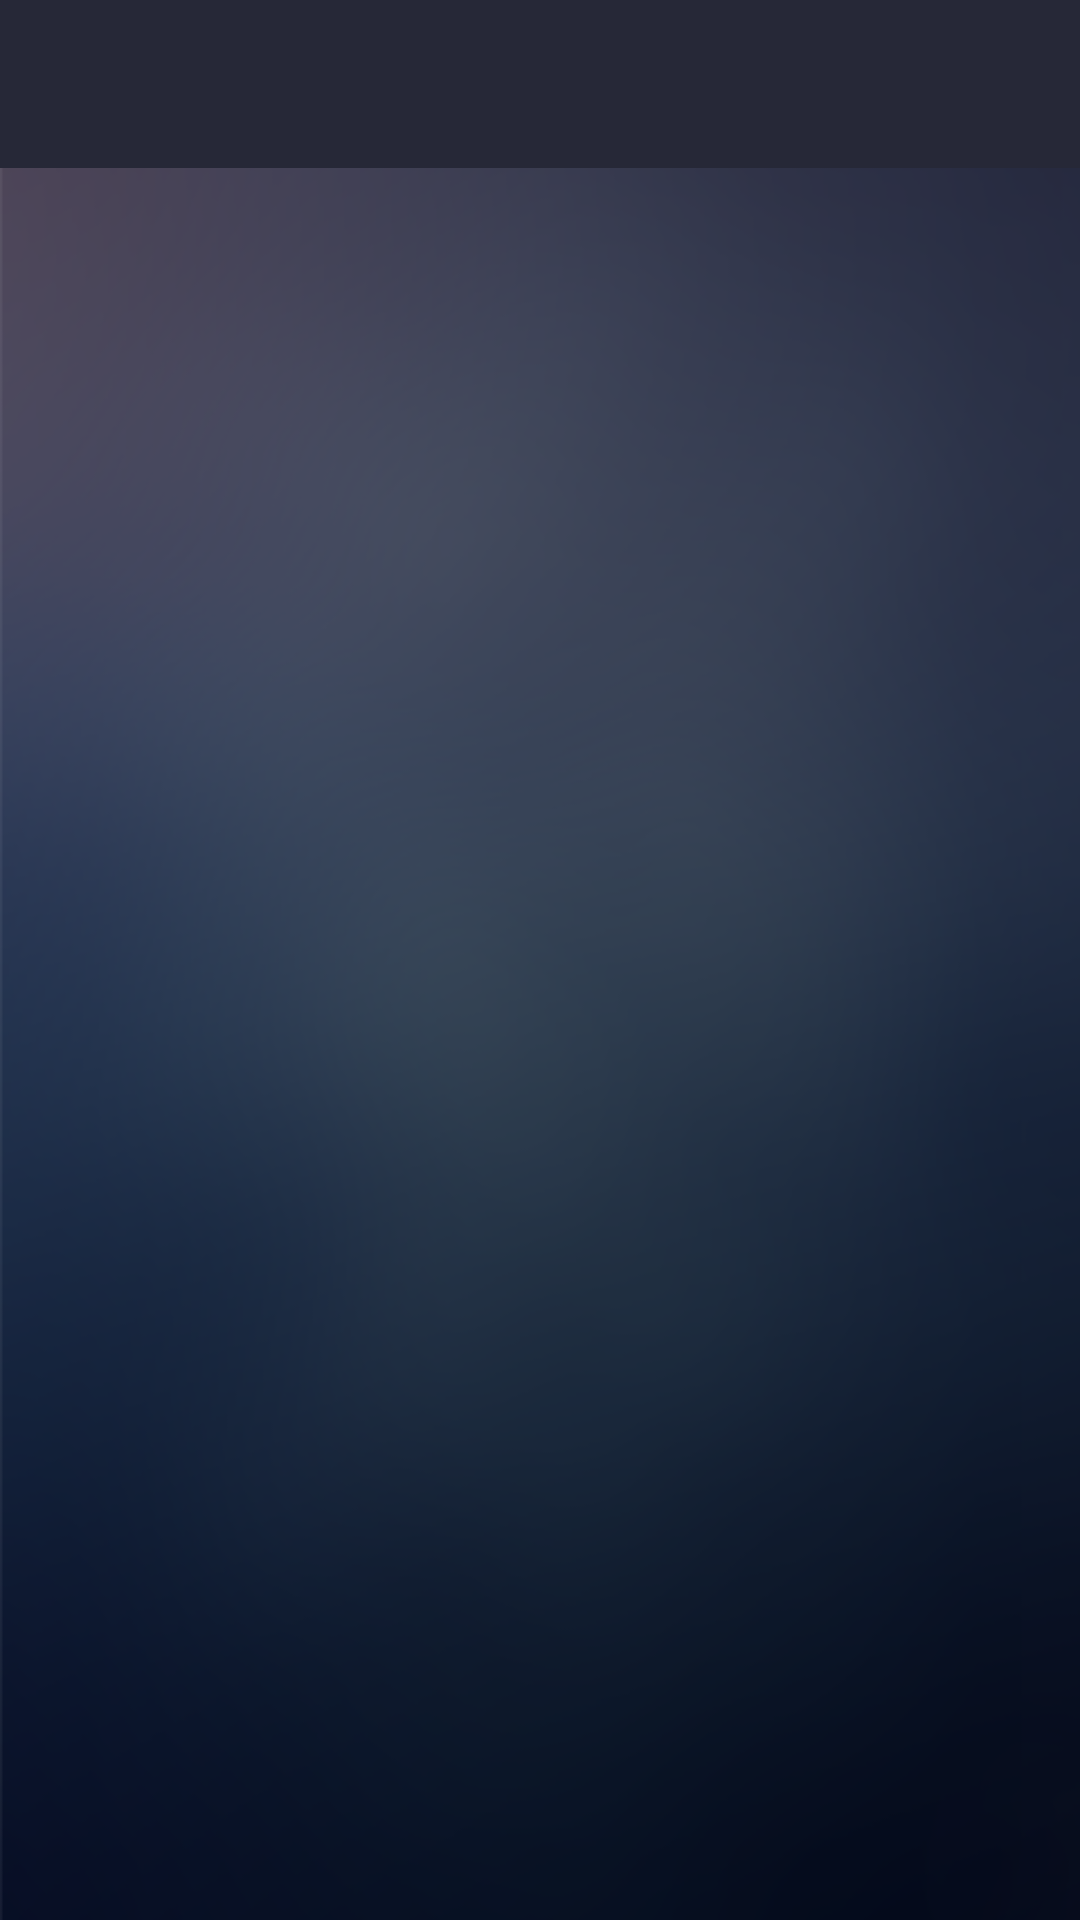

This screen was rendered from an Android layout file. Write that file and the resources it references.
<!-- AndroidManifest.xml: application theme AppThemeNoActionBar -->
<!-- res/layout/activity_place_list.xml -->
<?xml version="1.0" encoding="utf-8"?>
<LinearLayout xmlns:android="http://schemas.android.com/apk/res/android"
    xmlns:tools="http://schemas.android.com/tools"
    android:layout_width="match_parent"
    android:layout_height="match_parent"
    android:orientation="vertical"
    android:background="@drawable/background"
    tools:context="com.creative.nearme.PlaceList">


    <include
        android:id="@+id/toolbar"
        layout="@layout/toolbar" />


    <ListView
        android:id="@+id/place_list"
        android:layout_width="fill_parent"
        android:layout_margin="5dp"
        android:divider="@android:color/transparent"
        android:dividerHeight="6dp"
        android:layout_height="wrap_content">

    </ListView>

</LinearLayout>
<!-- res/layout/toolbar.xml (included above) -->
<?xml version="1.0" encoding="utf-8"?>
<android.support.v7.widget.Toolbar xmlns:android="http://schemas.android.com/apk/res/android"
    xmlns:local="http://schemas.android.com/apk/res-auto"
    android:id="@+id/toolbar"
    android:layout_width="match_parent"
    android:layout_height="wrap_content"
    android:minHeight="?attr/actionBarSize"
    android:background="?colorPrimary"
    local:theme="@style/ThemeOverlay.AppCompat.Dark.ActionBar"
    local:popupTheme="@style/ThemeOverlay.AppCompat.Light" />
<!-- resources referenced by this layout -->
<resources>
  <!-- drawable background: png bitmap (drawable-hdpi, 75740 bytes) -->
  <style name="AppThemeNoActionBar" parent="Theme.AppCompat.Light.DarkActionBar">
          <item name="windowActionBar">false</item>
          <item name="windowNoTitle">true</item>
          <item name="android:windowFullscreen">true</item>
  
          <item name="colorPrimary">@color/colorPrimary</item>
          <item name="colorPrimaryDark">@color/colorPrimary</item>
          <item name="colorAccent">@color/colorAccent</item>
      </style>
  <color name="colorPrimary">#ff262837</color>
  <color name="colorAccent">#ffff4081</color>
</resources>
